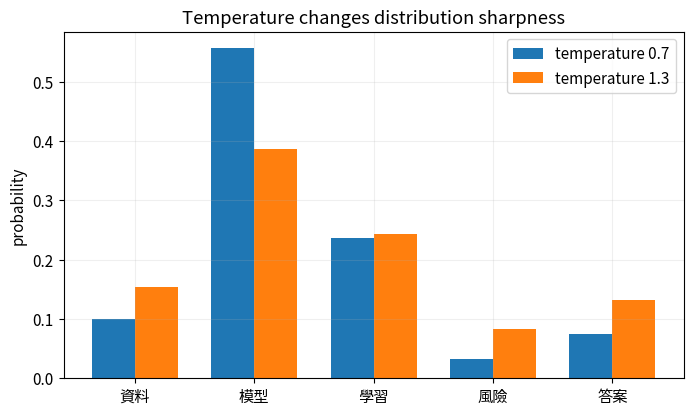

Recreate this plot in Python.
# 第 1 格：安裝本 Notebook 實際使用的套件。
import importlib.util, subprocess, sys
_needed = {'numpy': 'numpy>=1.26,<3', 'pandas': 'pandas>=2.0,<3', 'matplotlib': 'matplotlib>=3.7,<4'}
_missing = [spec for module, spec in _needed.items() if importlib.util.find_spec(module) is None]
if _missing:
    subprocess.check_call([sys.executable, '-m', 'pip', 'install', '-q', *_missing])


# 第 2 格：本 Notebook 的輸出位置與繪圖設定。
from pathlib import Path
import json
import numpy as np
import pandas as pd
import matplotlib.pyplot as plt

SEED = 42
ROOT = Path.cwd()
OUT = ROOT / ("outputs" if (ROOT / "pyproject.toml").exists() else "mlcourse_outputs")
plt.rcParams.update({"figure.figsize": (8, 4.5), "figure.dpi": 110,
                     "axes.grid": True, "grid.alpha": 0.2, "font.size": 11})

def savefig(name):
    folder = OUT / "figures"
    folder.mkdir(parents=True, exist_ok=True)
    plt.gcf().savefig(folder / f"{name}.png", dpi=150, bbox_inches="tight")
    plt.gcf().savefig(folder / f"{name}.svg", bbox_inches="tight")
    plt.show()

def report(name, values):
    folder = OUT / "reports"
    folder.mkdir(parents=True, exist_ok=True)
    (folder / f"{name}.json").write_text(
        json.dumps(values, ensure_ascii=False, indent=2, default=float) + "\n")

rng = np.random.default_rng(SEED)


vocab = np.array(['資料', '模型', '學習', '風險', '答案'])
logits = np.array([1.2, 2.4, 1.8, 0.4, 1.0])
def probs(temp):
    z = logits / temp; p = np.exp(z-z.max()); return p/p.sum()
def sample_top_k(temp=1.0, k=3, n=8):
    p = probs(temp); ids = np.argsort(p)[-k:]; q = p[ids]/p[ids].sum()
    return rng.choice(vocab[ids], size=n, p=q)
rows = pd.DataFrame({'token': vocab, 'p_T0.7': probs(.7), 'p_T1.3': probs(1.3)})
print('greedy:', vocab[np.argmax(logits)])
print('top-k sample:', ' '.join(sample_top_k()))
rows.round(3)

x = np.arange(len(vocab)); w = .36
plt.bar(x-w/2, probs(.7), w, label='temperature 0.7')
plt.bar(x+w/2, probs(1.3), w, label='temperature 1.3')
plt.xticks(x, vocab); plt.ylabel('probability'); plt.title('Temperature changes distribution sharpness')
plt.legend()
savefig('19_sampling_demo')
report('llm_sampling', {'vocab': vocab.tolist(), 'p_07': probs(.7).tolist(), 'p_13': probs(1.3).tolist()})
